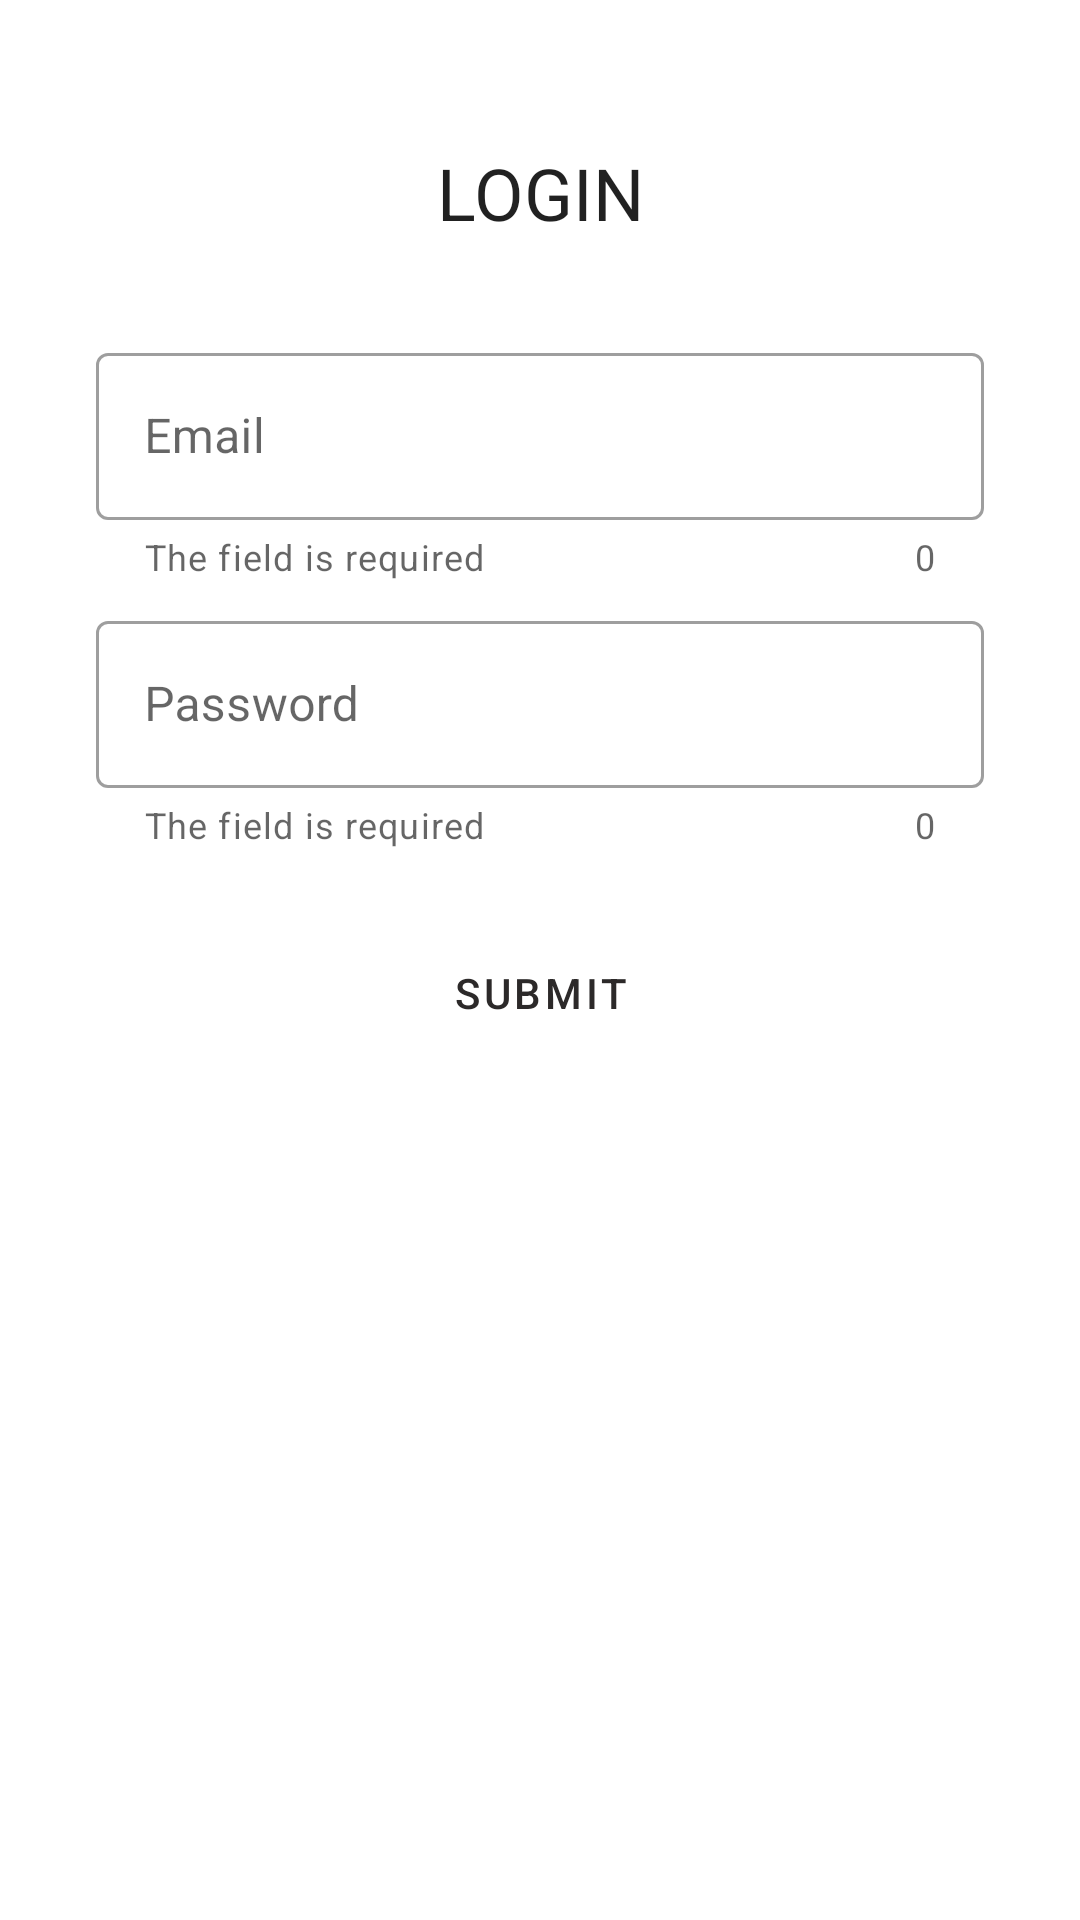

Layout XML and referenced resources for this Android screen:
<!-- AndroidManifest.xml: application theme AppTheme -->
<!-- res/layout/fragment_login.xml -->
<?xml version="1.0" encoding="utf-8"?>
<LinearLayout xmlns:android="http://schemas.android.com/apk/res/android"
    xmlns:tools="http://schemas.android.com/tools"
    android:layout_width="match_parent"
    android:layout_height="match_parent"
    android:orientation="vertical"
    android:padding="@dimen/space_twice"
    android:gravity="start"
    xmlns:app="http://schemas.android.com/apk/res-auto"
    tools:context=".ui.home.LoginFragment"
    >

    <TextView
        android:layout_width="match_parent"
        android:layout_height="wrap_content"
        android:layout_gravity="center_vertical"
        android:text="@string/login"
        android:textAppearance="@style/TextAppearance.AppCompat.Headline"
        android:textAlignment="center"
        android:textAllCaps="true"
        android:paddingTop="@dimen/space"
        android:paddingBottom="@dimen/space"
        android:gravity="center_horizontal" />

    <com.google.android.material.textfield.TextInputLayout
        android:layout_width="match_parent"
        android:layout_height="wrap_content"
        android:paddingTop="@dimen/space"
        android:paddingBottom="@dimen/space_half"
        style="@style/Widget.MaterialComponents.TextInputLayout.OutlinedBox"
        android:hint="Email"
        app:counterEnabled="true"
        app:startIconDrawable="@drawable/ic_baseline_alternate_email_24"
        app:helperText="@string/required"
        >

        <com.google.android.material.textfield.TextInputEditText
            android:id="@+id/emailField"
            android:layout_width="match_parent"
            android:layout_height="wrap_content"
            android:inputType="textWebEmailAddress"
            />

    </com.google.android.material.textfield.TextInputLayout>

    <com.google.android.material.textfield.TextInputLayout
        android:layout_width="match_parent"
        android:layout_height="wrap_content"
        android:hint="Password"
        android:layout_marginBottom="@dimen/space_half"
        app:startIconDrawable="@drawable/ic_baseline_remove_red_eye_24"
        app:helperText="@string/required"
        app:counterEnabled="true"
        style="@style/Widget.MaterialComponents.TextInputLayout.OutlinedBox"
        >

        <com.google.android.material.textfield.TextInputEditText
            android:id="@+id/passwordField"
            android:layout_width="match_parent"
            android:layout_height="wrap_content"
            android:inputType="numberPassword"
            />

    </com.google.android.material.textfield.TextInputLayout>

    <androidx.recyclerview.widget.RecyclerView
        android:id="@+id/list"
        android:layout_width="0dp"
        android:layout_height="0dp"
        app:layoutManager="androidx.recyclerview.widget.LinearLayoutManager"
        />

    <Button
        android:id="@+id/login_btn"
        android:layout_width="match_parent"
        android:layout_height="wrap_content"
        android:text="Submit"
        android:layout_marginBottom="@dimen/space_half"
        android:layout_marginTop="@dimen/space"
        style="@style/Widget.MaterialComponents.Button.OutlinedButton"
        />
    <Button
        android:layout_width="match_parent"
        android:layout_height="wrap_content"
        android:text="Login with google"
        style="@style/Widget.MaterialComponents.Button.UnelevatedButton"
        />
</LinearLayout>
<!-- resources referenced by this layout -->
<resources>
  <dimen name="space">16dp</dimen>
  <dimen name="space_half">8dp</dimen>
  <dimen name="space_twice">32dp</dimen>
  <string name="login">Login</string>
  <string name="required">
          The field is required
      </string>
  <style name="AppTheme" parent="Theme.MaterialComponents.Light.NoActionBar">
          <item name="colorPrimary">@color/black</item>
          <item name="colorOnPrimary">@color/white</item>
          <item name="colorAccent">@color/red</item>
          <item name="colorSecondary">@color/red</item>
      </style>
  <color name="black">#2C2929</color>
  <color name="white">#FFFFFFFF</color>
  <color name="red">#FD775F</color>
</resources>
